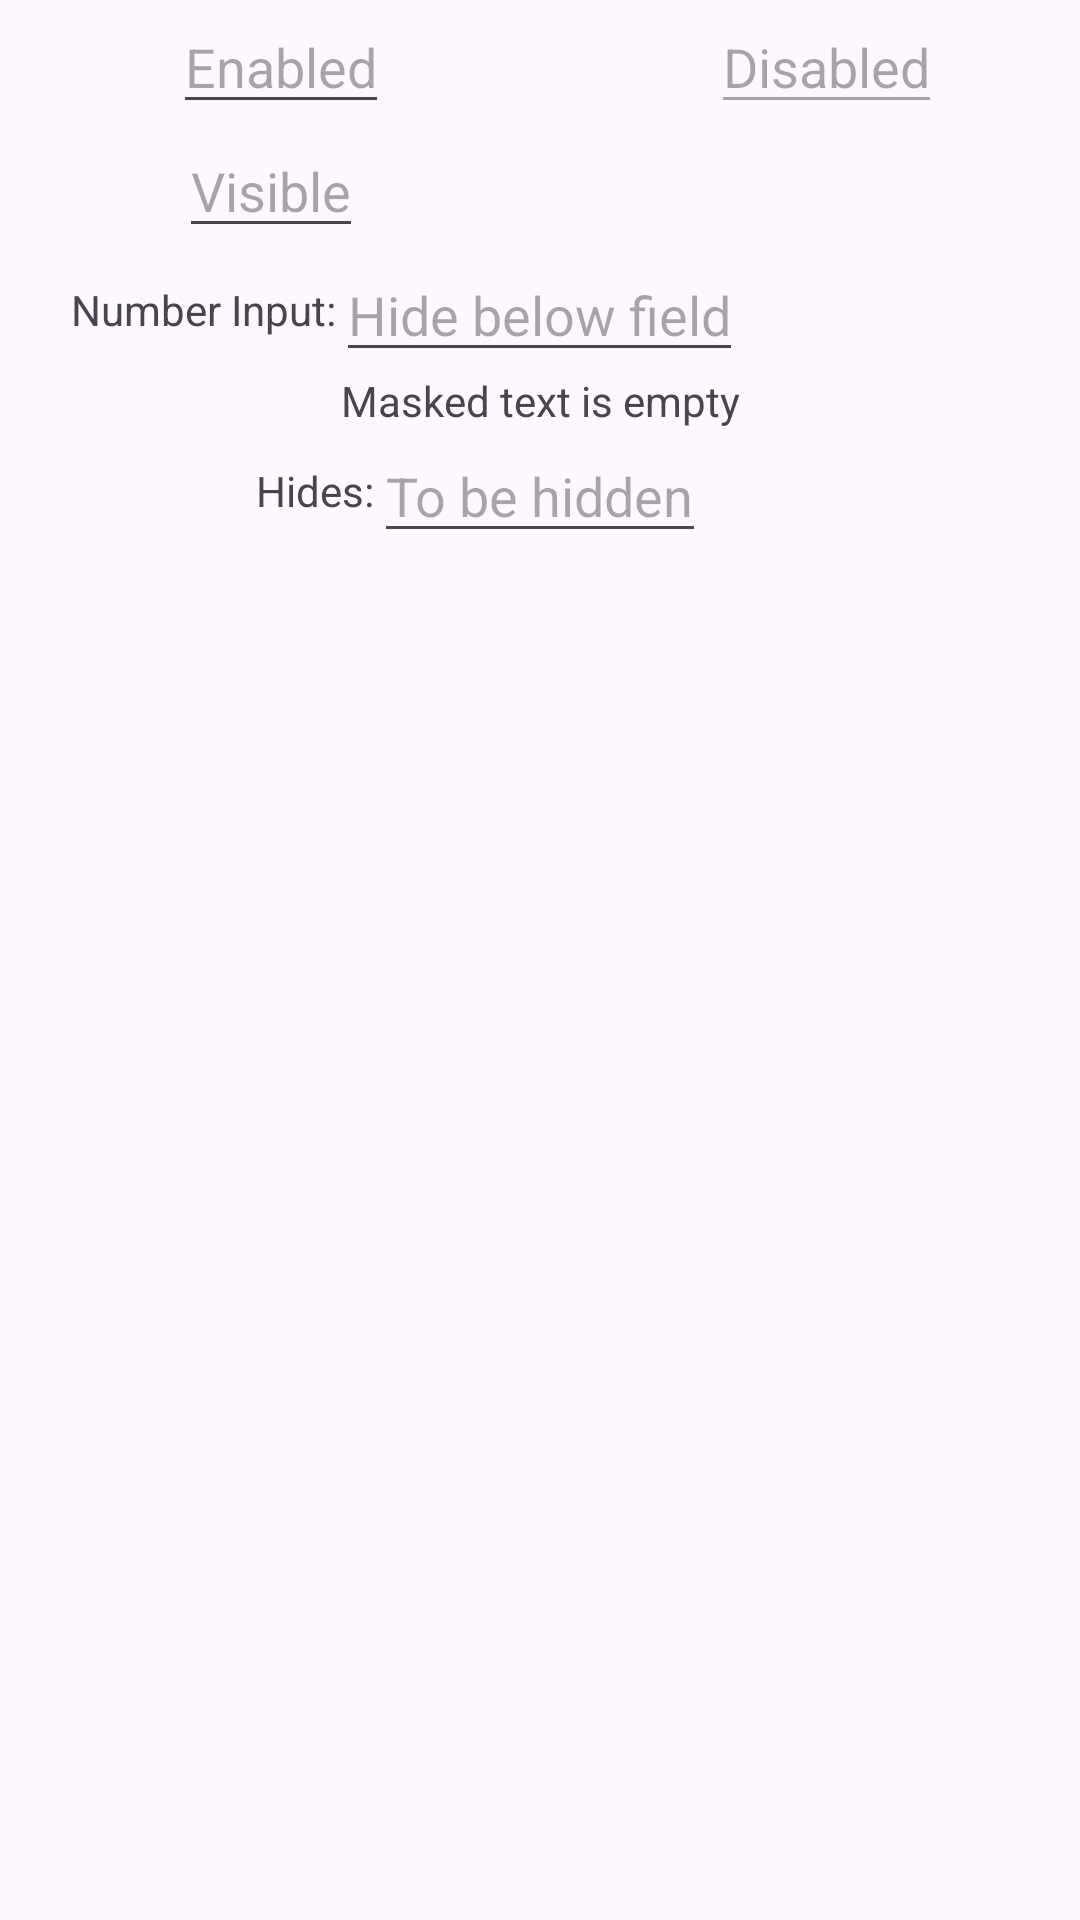

Here is an Android app screen rendered from its layout file. Give the layout XML and the strings, colors and styles it references.
<!-- AndroidManifest.xml: application theme Theme.Kherkin -->
<!-- res/layout/activity_text_field.xml -->
<?xml version="1.0" encoding="utf-8"?>
<androidx.constraintlayout.widget.ConstraintLayout xmlns:android="http://schemas.android.com/apk/res/android"
    xmlns:app="http://schemas.android.com/apk/res-auto"
    android:id="@+id/textConstraint"
    android:layout_width="match_parent"
    android:layout_height="match_parent">

    <EditText
        android:id="@+id/editTextEnabledLeft"
        android:layout_width="wrap_content"
        android:layout_height="wrap_content"
        android:autofillHints="no"
        android:hint="@string/edit_text_enabled"
        android:imeOptions="actionNext"
        android:inputType="text"
        app:layout_constraintEnd_toEndOf="parent"
        app:layout_constraintHorizontal_bias="0.2"
        app:layout_constraintStart_toStartOf="parent"
        app:layout_constraintTop_toTopOf="parent" />

    <EditText
        android:id="@+id/editTextDisabledRight"
        android:layout_width="wrap_content"
        android:layout_height="wrap_content"
        android:autofillHints="no"
        android:enabled="false"
        android:hint="@string/edit_text_disabled"
        android:imeOptions="actionNext"
        android:inputType="text"
        app:layout_constraintEnd_toEndOf="parent"
        app:layout_constraintHorizontal_bias="0.7"
        app:layout_constraintStart_toEndOf="@+id/editTextEnabledLeft"
        app:layout_constraintTop_toTopOf="parent" />

    <EditText
        android:id="@+id/editTextVisibleLeft"
        android:layout_width="wrap_content"
        android:layout_height="wrap_content"
        android:autofillHints="no"
        android:hint="@string/edit_text_visible"
        android:imeOptions="actionNext"
        android:inputType="text"
        app:layout_constraintEnd_toEndOf="parent"
        app:layout_constraintHorizontal_bias="0.2"
        app:layout_constraintStart_toStartOf="parent"
        app:layout_constraintTop_toBottomOf="@+id/editTextEnabledLeft" />

    <EditText
        android:id="@+id/editTextInvisibleRight"
        android:layout_width="wrap_content"
        android:layout_height="wrap_content"
        android:autofillHints="no"
        android:hint="@string/edit_text_invisible"
        android:imeOptions="actionDone"
        android:inputType="text"
        android:visibility="invisible"
        app:layout_constraintEnd_toEndOf="parent"
        app:layout_constraintHorizontal_bias="0.7"
        app:layout_constraintStart_toEndOf="@+id/editTextVisibleLeft"
        app:layout_constraintTop_toBottomOf="@+id/editTextEnabledLeft" />

    <RelativeLayout
        android:id="@+id/editTextContainer"
        android:layout_width="match_parent"
        android:layout_height="wrap_content"
        app:layout_constraintEnd_toEndOf="parent"
        app:layout_constraintStart_toStartOf="parent"
        app:layout_constraintTop_toBottomOf="@+id/editTextVisibleLeft">

        <TextView
            android:id="@+id/textViewLabel"
            android:layout_width="wrap_content"
            android:layout_height="wrap_content"
            android:layout_centerVertical="true"
            android:layout_toStartOf="@id/editTextWithLabel"
            android:text="@string/text_view_input" />

        <EditText
            android:id="@+id/editTextWithLabel"
            android:layout_width="wrap_content"
            android:layout_height="wrap_content"
            android:layout_centerHorizontal="true"
            android:autofillHints="no"
            android:hint="@string/edit_text_hint_below"
            android:imeOptions="actionNext"
            android:inputType="numberPassword" />
    </RelativeLayout>

    <TextView
        android:id="@+id/textViewNumberInput"
        android:layout_width="wrap_content"
        android:layout_height="wrap_content"
        android:text="@string/text_view_masked"
        app:layout_constraintEnd_toEndOf="parent"
        app:layout_constraintStart_toStartOf="parent"
        app:layout_constraintTop_toBottomOf="@+id/editTextContainer" />

    <RelativeLayout
        android:id="@+id/editTextContainer2"
        android:layout_width="match_parent"
        android:layout_height="wrap_content"
        app:layout_constraintEnd_toEndOf="parent"
        app:layout_constraintStart_toStartOf="parent"
        app:layout_constraintTop_toBottomOf="@+id/textViewNumberInput">

        <TextView
            android:id="@+id/textViewLabel2"
            android:layout_width="wrap_content"
            android:layout_height="wrap_content"
            android:layout_centerVertical="true"
            android:layout_toStartOf="@id/editTextWithLabel2"
            android:text="@string/text_view_hides" />

        <EditText
            android:id="@+id/editTextWithLabel2"
            android:layout_width="wrap_content"
            android:layout_height="wrap_content"
            android:layout_centerHorizontal="true"
            android:autofillHints="no"
            android:hint="@string/edit_text_hidden"
            android:imeOptions="actionNext"
            android:inputType="number" />
    </RelativeLayout>

</androidx.constraintlayout.widget.ConstraintLayout>
<!-- resources referenced by this layout -->
<resources>
  <string name="edit_text_disabled">Disabled</string>
  <string name="edit_text_enabled">Enabled</string>
  <string name="edit_text_hidden">To be hidden</string>
  <string name="edit_text_hint_below">Hide below field</string>
  <string name="edit_text_invisible">Invisible</string>
  <string name="edit_text_visible">Visible</string>
  <string name="text_view_hides">Hides:</string>
  <string name="text_view_input">Number Input:</string>
  <string name="text_view_masked">Masked text is empty</string>
  <style name="Theme.Kherkin" parent="Theme.Material3.Light">
          
          <item name="colorPrimary">@color/purple_500</item>
          <item name="colorPrimaryVariant">@color/purple_700</item>
          <item name="colorOnPrimary">@color/white</item>
          
          <item name="colorSecondary">@color/teal_200</item>
          <item name="colorSecondaryVariant">@color/teal_700</item>
          <item name="colorOnSecondary">@color/black</item>
          
          <item name="android:statusBarColor">?attr/colorPrimaryVariant</item>
          <item name="android:windowLightStatusBar">true</item>
          
      </style>
  <color name="purple_500">#FF6200EE</color>
  <color name="purple_700">#FF3700B3</color>
  <color name="white">#FFFFFFFF</color>
  <color name="teal_200">#FF03DAC5</color>
  <color name="teal_700">#FF018786</color>
  <color name="black">#FF000000</color>
</resources>
